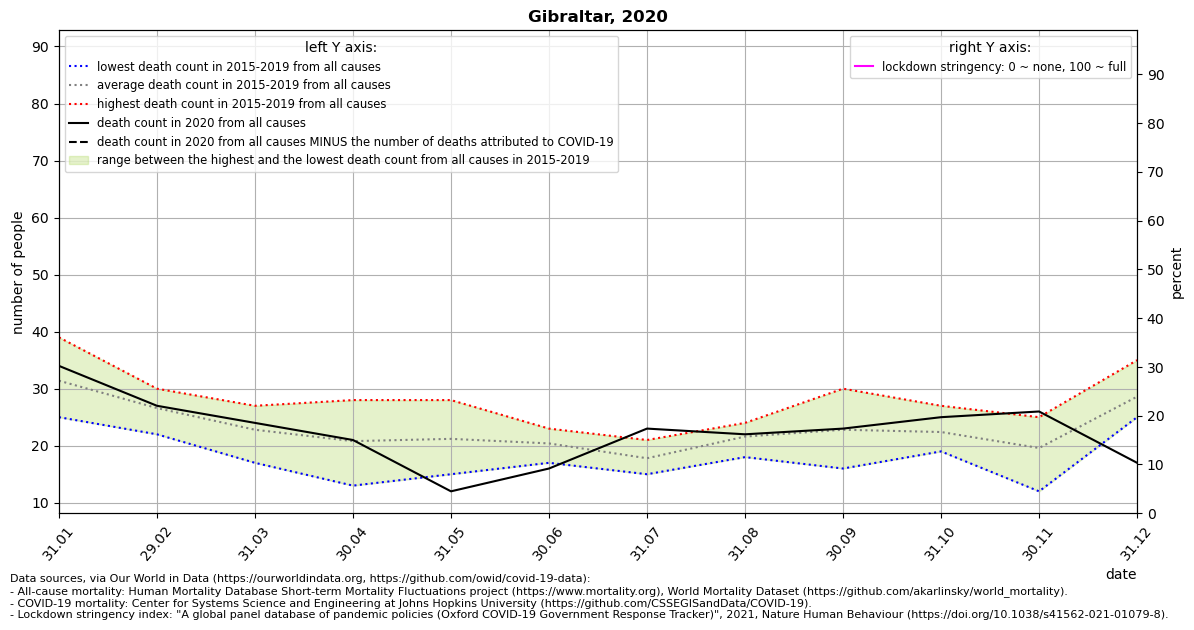

The data file committed next to this chart (first rows):
location, date, time, time_unit, deaths_2010_all_ages, deaths_2011_all_ages, deaths_2012_all_ages, deaths_2013_all_ages, deaths_2014_all_ages, deaths_2015_all_ages, deaths_2016_all_ages, deaths_2017_all_ages, deaths_2018_all_ages, deaths_2019_all_ages, deaths_2020_all_ages, deaths_2021_all_ages, new_deaths, stringency_index, deaths_min, deaths_max, deaths_mean, deaths_noncovid
Gibraltar, 2020-01-31, 1, monthly, , , , , , 25.0, 31.0, 26.0, 39.0, 36.0, 34.0, 89.0, , , 25.0, 39.0, 31.4, 
Gibraltar, 2020-02-29, 2, monthly, , , , , , 26.0, 30.0, 22.0, 29.0, 26.0, 27.0, , , , 22.0, 30.0, 26.6, 
Gibraltar, 2020-03-31, 3, monthly, , , , , , 22.0, 23.0, 17.0, 25.0, 27.0, 24.0, , , , 17.0, 27.0, 22.8, 
Gibraltar, 2020-04-30, 4, monthly, , , , , , 21.0, 20.0, 13.0, 28.0, 22.0, 21.0, , , , 13.0, 28.0, 20.8, 
Gibraltar, 2020-05-31, 5, monthly, , , , , , 19.0, 17.0, 28.0, 27.0, 15.0, 12.0, , , , 15.0, 28.0, 21.2, 
Gibraltar, 2020-06-30, 6, monthly, , , , , , 19.0, 22.0, 23.0, 21.0, 17.0, 16.0, , , , 17.0, 23.0, 20.4, 
Gibraltar, 2020-07-31, 7, monthly, , , , , , 15.0, 16.0, 17.0, 21.0, 20.0, 23.0, , , , 15.0, 21.0, 17.8, 
Gibraltar, 2020-08-31, 8, monthly, , , , , , 22.0, 18.0, 24.0, 23.0, 21.0, 22.0, , , , 18.0, 24.0, 21.6, 
Gibraltar, 2020-09-30, 9, monthly, , , , , , 16.0, 22.0, 29.0, 30.0, 17.0, 23.0, , , , 16.0, 30.0, 22.8, 
Gibraltar, 2020-10-31, 10, monthly, , , , , , 19.0, 23.0, 27.0, 22.0, 21.0, 25.0, , , , 19.0, 27.0, 22.4, 
Gibraltar, 2020-11-30, 11, monthly, , , , , , 12.0, 24.0, 25.0, 21.0, 16.0, 26.0, , , , 12.0, 25.0, 19.6, 
Gibraltar, 2020-12-31, 12, monthly, , , , , , 25.0, 25.0, 35.0, 28.0, 30.0, 17.0, , , , 25.0, 35.0, 28.6, 
